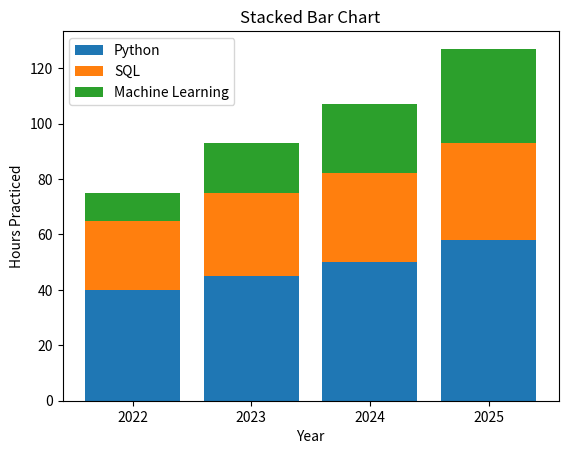

Python code for this plot:
import matplotlib.pyplot as plt
import numpy as np

years = ["2022", "2023", "2024", "2025"]
python = np.array([40, 45, 50, 58])
sql = np.array([25, 30, 32, 35])
ml = np.array([10, 18, 25, 34])

plt.bar(years, python, label="Python")
plt.bar(years, sql, bottom=python, label="SQL")
plt.bar(years, ml, bottom=python + sql, label="Machine Learning")
plt.title("Stacked Bar Chart")
plt.xlabel("Year")
plt.ylabel("Hours Practiced")
plt.legend()
plt.show()
